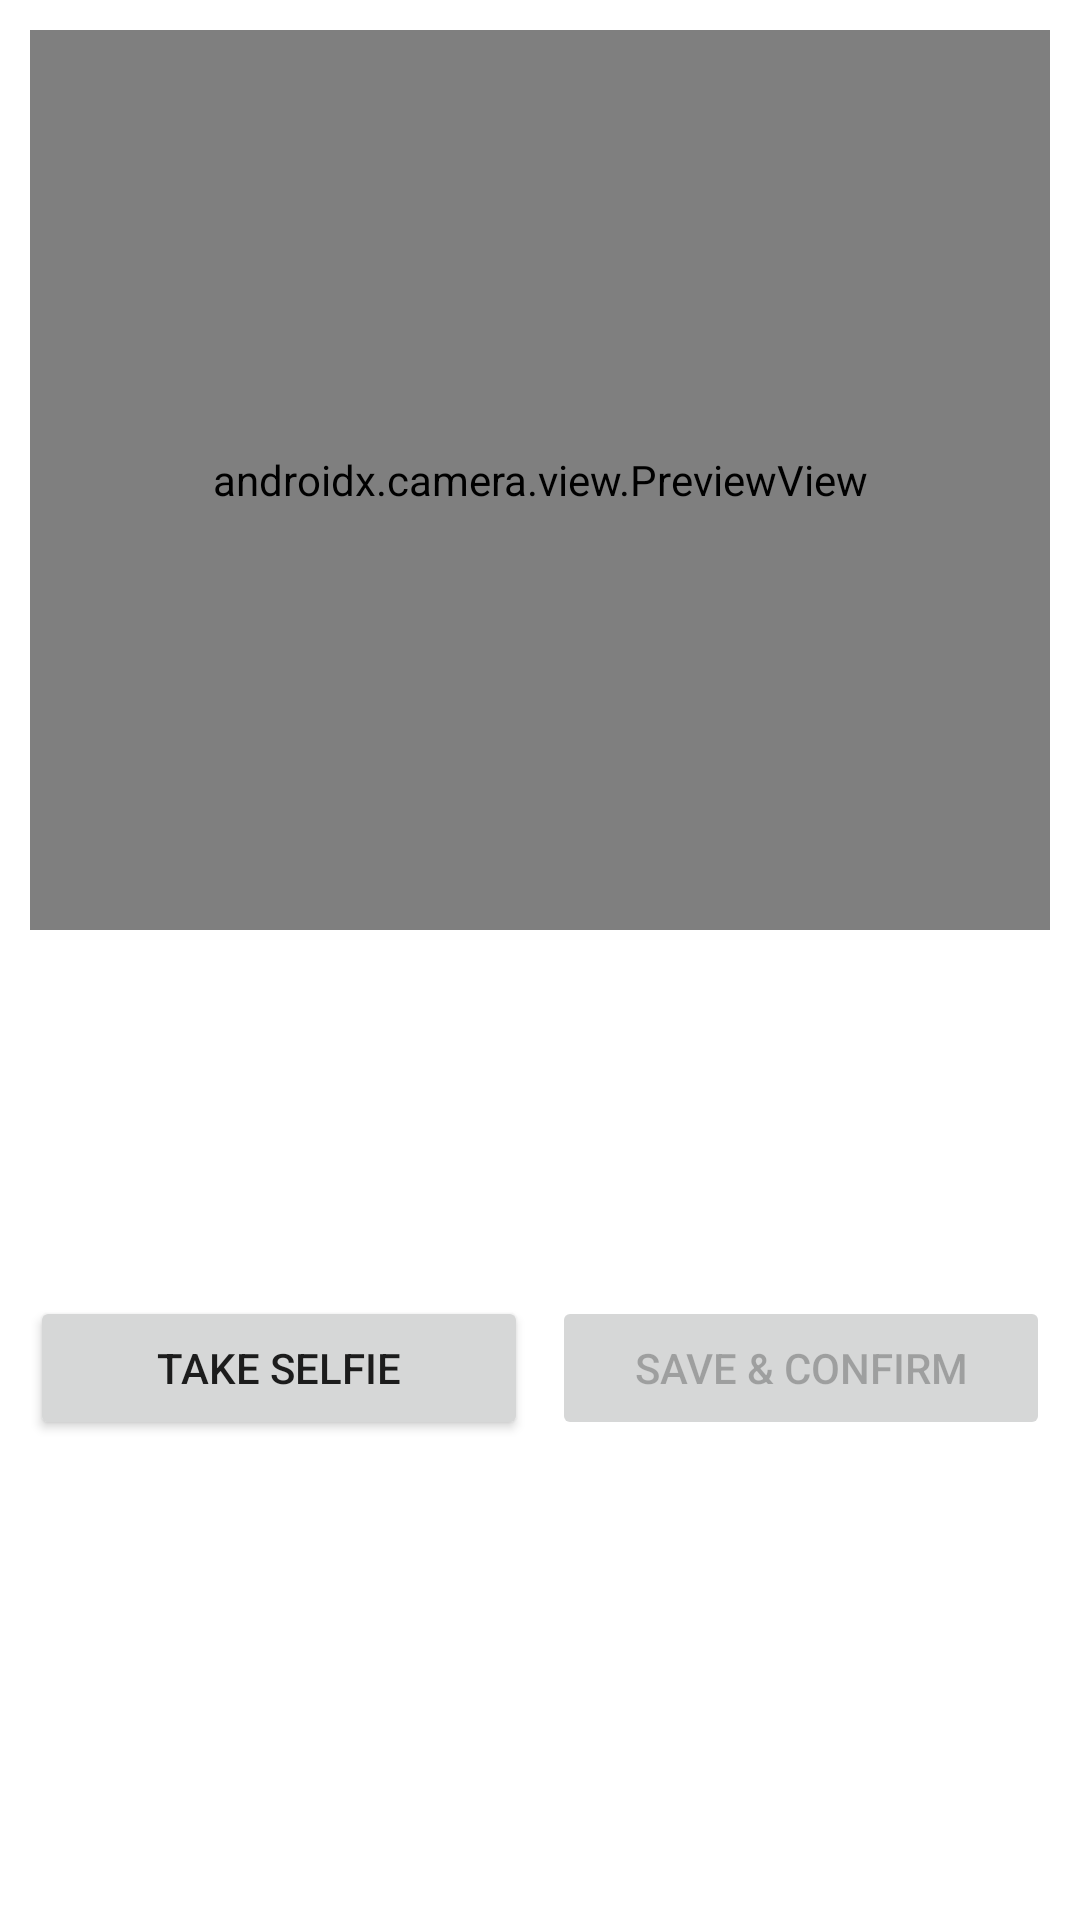

Produce the Android XML layout that renders to this screen, including the resource entries it uses.
<!-- AndroidManifest.xml: application theme Theme.OneNew -->
<!-- res/layout/dialog_camera.xml -->
<LinearLayout xmlns:android="http://schemas.android.com/apk/res/android"
    xmlns:tools="http://schemas.android.com/tools"
    android:layout_width="match_parent"
    android:layout_height="wrap_content"
    android:orientation="vertical"
    android:padding="10dp">

    <androidx.camera.view.PreviewView
        android:id="@+id/previewView"
        android:layout_width="match_parent"
        android:layout_height="300dp"
        android:background="@android:color/black"
        tools:ignore="MissingClass" />

    <ImageView
        android:id="@+id/selfiePreview"
        android:layout_width="100dp"
        android:layout_height="100dp"
        android:layout_gravity="center"
        android:scaleType="centerCrop"
        android:layout_marginTop="10dp"/>

    <LinearLayout
        android:layout_width="match_parent"
        android:layout_height="wrap_content"
        android:orientation="horizontal"
        android:gravity="center"
        android:layout_marginTop="12dp">

        <Button
            android:id="@+id/btnTakeSelfie"
            android:layout_width="0dp"
            android:layout_height="wrap_content"
            android:layout_weight="1"
            android:text="Take Selfie"/>

        <Button
            android:id="@+id/btnSaveConfirm"
            android:layout_width="0dp"
            android:layout_height="wrap_content"
            android:layout_weight="1"
            android:text="Save &amp; Confirm"
            android:enabled="false"
            android:layout_marginStart="8dp"/>
    </LinearLayout>

</LinearLayout>
<!-- resources referenced by this layout -->
<resources>
  <style name="Theme.OneNew" parent="Base.Theme.OneNew" />
  <style name="Base.Theme.OneNew" parent="Theme.MaterialComponents.DayNight.NoActionBar">
          
          
          <item name="android:statusBarColor">@android:color/transparent</item>
          <item name="android:windowLightStatusBar">true</item> 
      </style>
</resources>
